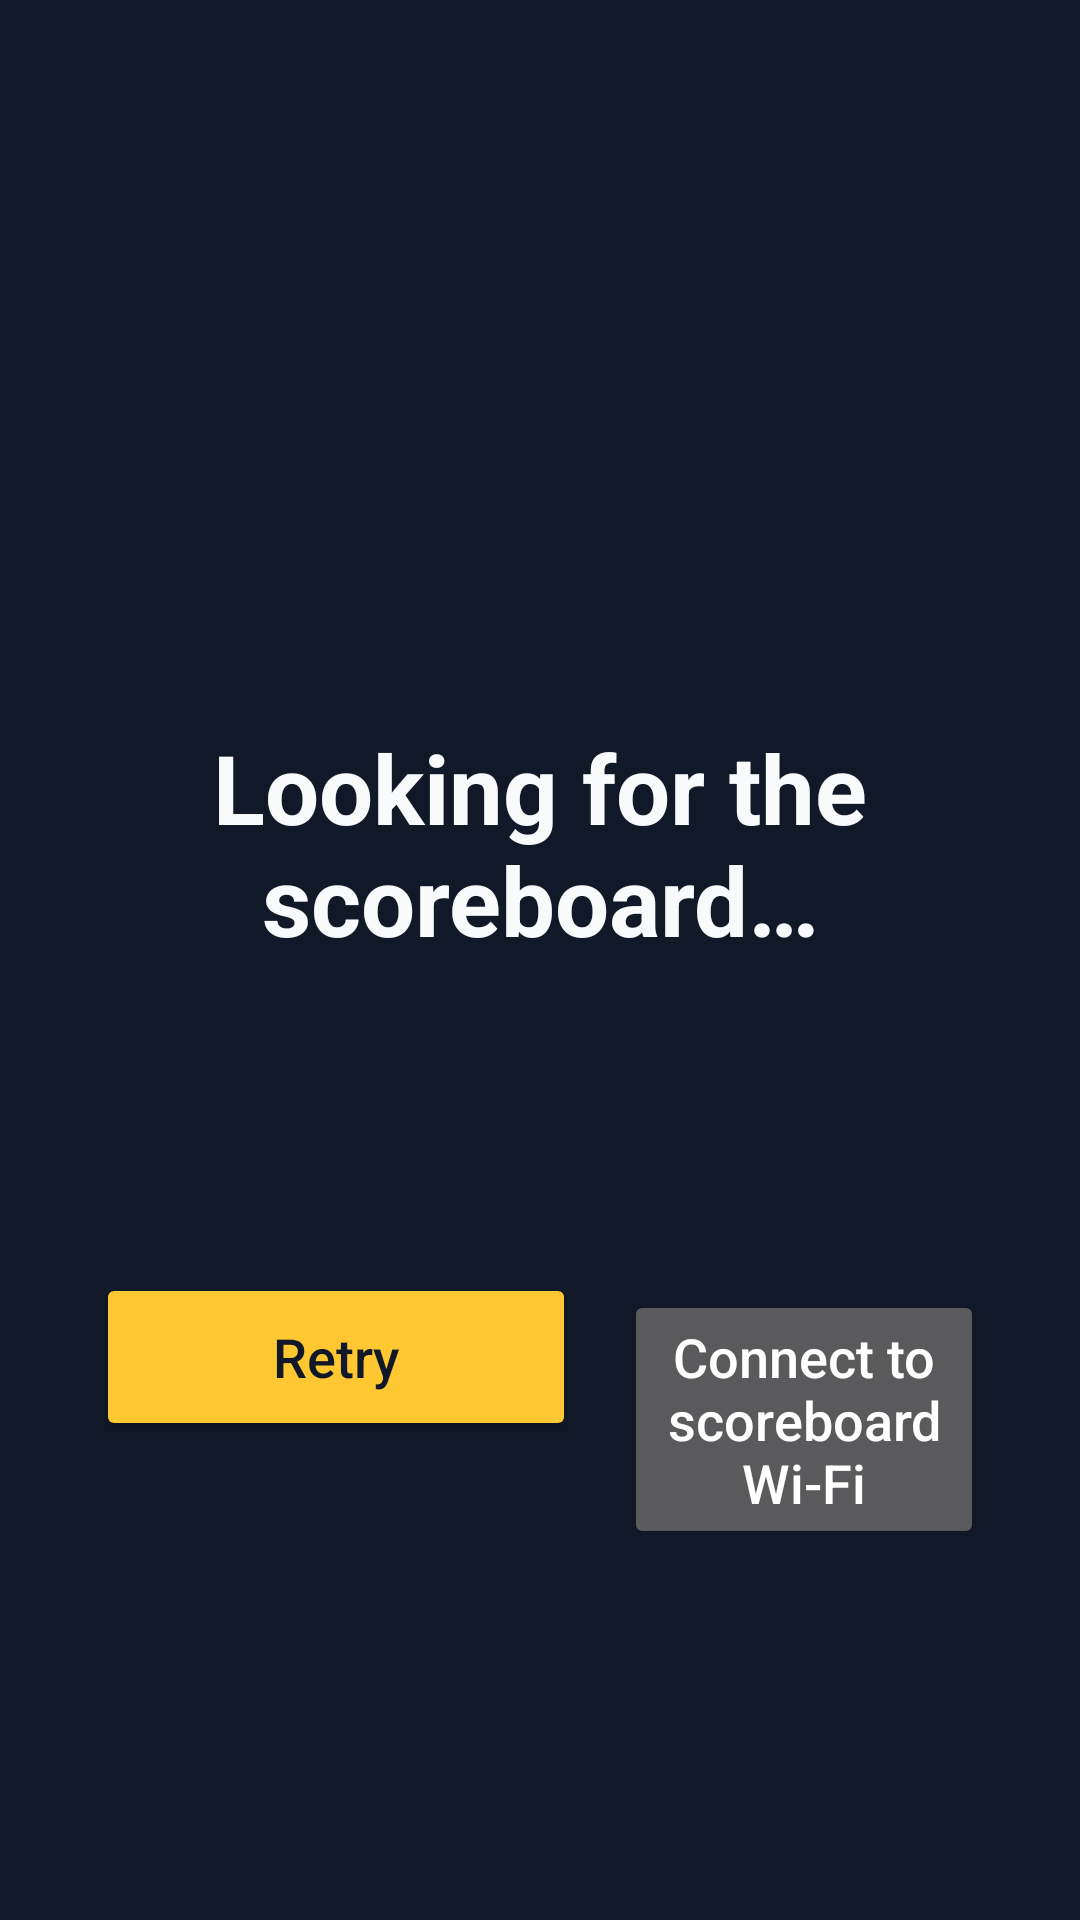

Android layout source for this screen:
<!-- AndroidManifest.xml: application theme Theme.PointHub -->
<!-- res/layout/activity_main.xml -->
<?xml version="1.0" encoding="utf-8"?>
<LinearLayout xmlns:android="http://schemas.android.com/apk/res/android"
    android:id="@+id/root"
    android:layout_width="match_parent"
    android:layout_height="match_parent"
    android:orientation="vertical">

    
    <androidx.compose.ui.platform.ComposeView
        android:id="@+id/shellHeader"
        android:layout_width="match_parent"
        android:layout_height="wrap_content"
        android:visibility="gone" />

    <FrameLayout
        android:layout_width="match_parent"
        android:layout_height="0dp"
        android:layout_weight="1">

        <FrameLayout
            android:id="@+id/webHolder"
            android:layout_width="match_parent"
            android:layout_height="match_parent" />

        
        <androidx.compose.ui.platform.ComposeView
            android:id="@+id/gameView"
            android:layout_width="match_parent"
            android:layout_height="match_parent"
            android:visibility="gone" />

        
        <TextView
            android:id="@+id/netPill"
            android:layout_width="wrap_content"
            android:layout_height="wrap_content"
            android:layout_gravity="top|center_horizontal"
            android:layout_marginTop="8dp"
            android:background="@color/panel"
            android:clickable="false"
            android:focusable="false"
            android:importantForAccessibility="yes"
            android:paddingStart="14dp"
            android:paddingTop="6dp"
            android:paddingEnd="14dp"
            android:paddingBottom="6dp"
            android:text="@string/net_lost_pill"
            android:textColor="@color/gold"
            android:textSize="14sp"
            android:visibility="gone" />

        <include
            android:id="@+id/offline"
            layout="@layout/view_offline" />
    </FrameLayout>

    <LinearLayout
        android:id="@+id/updateBanner"
        android:layout_width="match_parent"
        android:layout_height="wrap_content"
        android:background="@color/gold"
        android:gravity="center_vertical"
        android:orientation="horizontal"
        android:paddingStart="16dp"
        android:paddingEnd="4dp"
        android:visibility="gone">

        <TextView
            android:id="@+id/updateText"
            android:layout_width="0dp"
            android:layout_height="wrap_content"
            android:layout_weight="1"
            android:paddingTop="10dp"
            android:paddingBottom="10dp"
            android:textColor="@color/ink"
            android:textSize="16sp" />

        <Button
            android:id="@+id/updateInstall"
            style="@android:style/Widget.Material.Button.Borderless"
            android:layout_width="wrap_content"
            android:layout_height="wrap_content"
            android:text="@string/install"
            android:textAllCaps="false"
            android:textColor="@color/ink"
            android:textStyle="bold" />

        <Button
            android:id="@+id/updateDismiss"
            style="@android:style/Widget.Material.Button.Borderless"
            android:layout_width="wrap_content"
            android:layout_height="wrap_content"
            android:text="@string/dismiss"
            android:textAllCaps="false"
            android:textColor="@color/ink" />
    </LinearLayout>
</LinearLayout>
<!-- res/layout/view_offline.xml (included above) -->
<?xml version="1.0" encoding="utf-8"?>
<ScrollView xmlns:android="http://schemas.android.com/apk/res/android"
    xmlns:tools="http://schemas.android.com/tools"
    android:layout_width="match_parent"
    android:layout_height="match_parent"
    android:background="@color/ink"
    android:clickable="true"
    android:fillViewport="true"
    android:focusable="true"
    tools:ignore="Overdraw">

    <LinearLayout
        android:layout_width="match_parent"
        android:layout_height="wrap_content"
        android:gravity="center"
        android:orientation="vertical"
        android:padding="32dp">

        <ImageView
            android:layout_width="96dp"
            android:layout_height="96dp"
            android:layout_marginBottom="16dp"
            android:contentDescription="@string/app_name"
            android:src="@mipmap/ic_launcher" />

        <TextView
            android:id="@+id/offlineTitle"
            android:layout_width="wrap_content"
            android:layout_height="wrap_content"
            android:gravity="center"
            android:text="@string/offline_title"
            android:textColor="@color/text"
            android:textSize="32sp"
            android:textStyle="bold" />

        <TextView
            android:id="@+id/offlineBody"
            android:layout_width="wrap_content"
            android:layout_height="wrap_content"
            android:layout_marginTop="12dp"
            android:gravity="center"
            android:textColor="@color/text"
            android:textSize="22sp" />

        <TextView
            android:id="@+id/offlineStatus"
            android:layout_width="wrap_content"
            android:layout_height="wrap_content"
            android:layout_marginTop="16dp"
            android:gravity="center"
            android:textColor="@color/muted"
            android:textSize="16sp" />

        <TextView
            android:id="@+id/offlineHint"
            android:layout_width="wrap_content"
            android:layout_height="wrap_content"
            android:layout_marginTop="8dp"
            android:gravity="center"
            android:textColor="@color/gold"
            android:textSize="18sp"
            android:visibility="gone" />

        <LinearLayout
            android:layout_width="wrap_content"
            android:layout_height="wrap_content"
            android:layout_marginTop="24dp"
            android:orientation="horizontal">

            <Button
                android:id="@+id/offlineRetry"
                style="@style/PH.Button"
                android:layout_width="wrap_content"
                android:layout_height="wrap_content"
                android:minWidth="160dp"
                android:text="@string/offline_retry" />

            <Button
                android:id="@+id/offlineWifi"
                style="@style/PH.Button.Plain"
                android:layout_width="wrap_content"
                android:layout_height="wrap_content"
                android:layout_marginStart="16dp"
                android:text="@string/offline_connect_wifi" />
        </LinearLayout>

        <LinearLayout
            android:id="@+id/matchCard"
            android:layout_width="wrap_content"
            android:layout_height="wrap_content"
            android:layout_marginTop="32dp"
            android:background="@color/panel"
            android:minWidth="360dp"
            android:orientation="vertical"
            android:padding="20dp"
            android:visibility="gone">

            <TextView
                android:layout_width="wrap_content"
                android:layout_height="wrap_content"
                android:text="@string/offline_last_match"
                android:textColor="@color/muted"
                android:textSize="14sp" />

            <TextView
                android:id="@+id/matchText"
                android:layout_width="wrap_content"
                android:layout_height="wrap_content"
                android:layout_marginTop="8dp"
                android:textColor="@color/text"
                android:textSize="20sp" />
        </LinearLayout>
    </LinearLayout>
</ScrollView>
<!-- resources referenced by this layout -->
<resources>
  <color name="gold">#FFC832</color>
  <color name="ink">#111827</color>
  <color name="muted">#9CA3AF</color>
  <color name="panel">#1F2937</color>
  <color name="text">#F9FAFB</color>
  <string name="app_name">Point Hub</string>
  <string name="dismiss">Dismiss</string>
  <string name="install">Install…</string>
  <string name="net_lost_pill">Scoreboard connection lost. Reconnecting…</string>
  <string name="offline_connect_wifi">Connect to scoreboard Wi-Fi</string>
  <string name="offline_last_match">Last known match (read-only)</string>
  <string name="offline_retry">Retry</string>
  <string name="offline_title">Looking for the scoreboard…</string>
  <style name="PH.Button" parent="android:Widget.Material.Button.Colored">
          <item name="android:textAllCaps">false</item>
          <item name="android:textSize">18sp</item>
          <item name="android:minHeight">56dp</item>
          <item name="android:textColor">@color/ink</item>
      </style>
  <style name="PH.Button.Plain" parent="android:Widget.Material.Button">
          <item name="android:textAllCaps">false</item>
          <item name="android:textSize">18sp</item>
          <item name="android:minHeight">56dp</item>
      </style>
  <style name="Theme.PointHub" parent="android:Theme.Material.NoActionBar.Fullscreen">
          <item name="android:windowBackground">@android:color/black</item>
          <item name="android:colorAccent">@color/gold</item>
          <item name="android:colorPrimary">@color/ink</item>
          <item name="android:statusBarColor">@android:color/black</item>
          <item name="android:navigationBarColor">@android:color/black</item>
      </style>
</resources>
